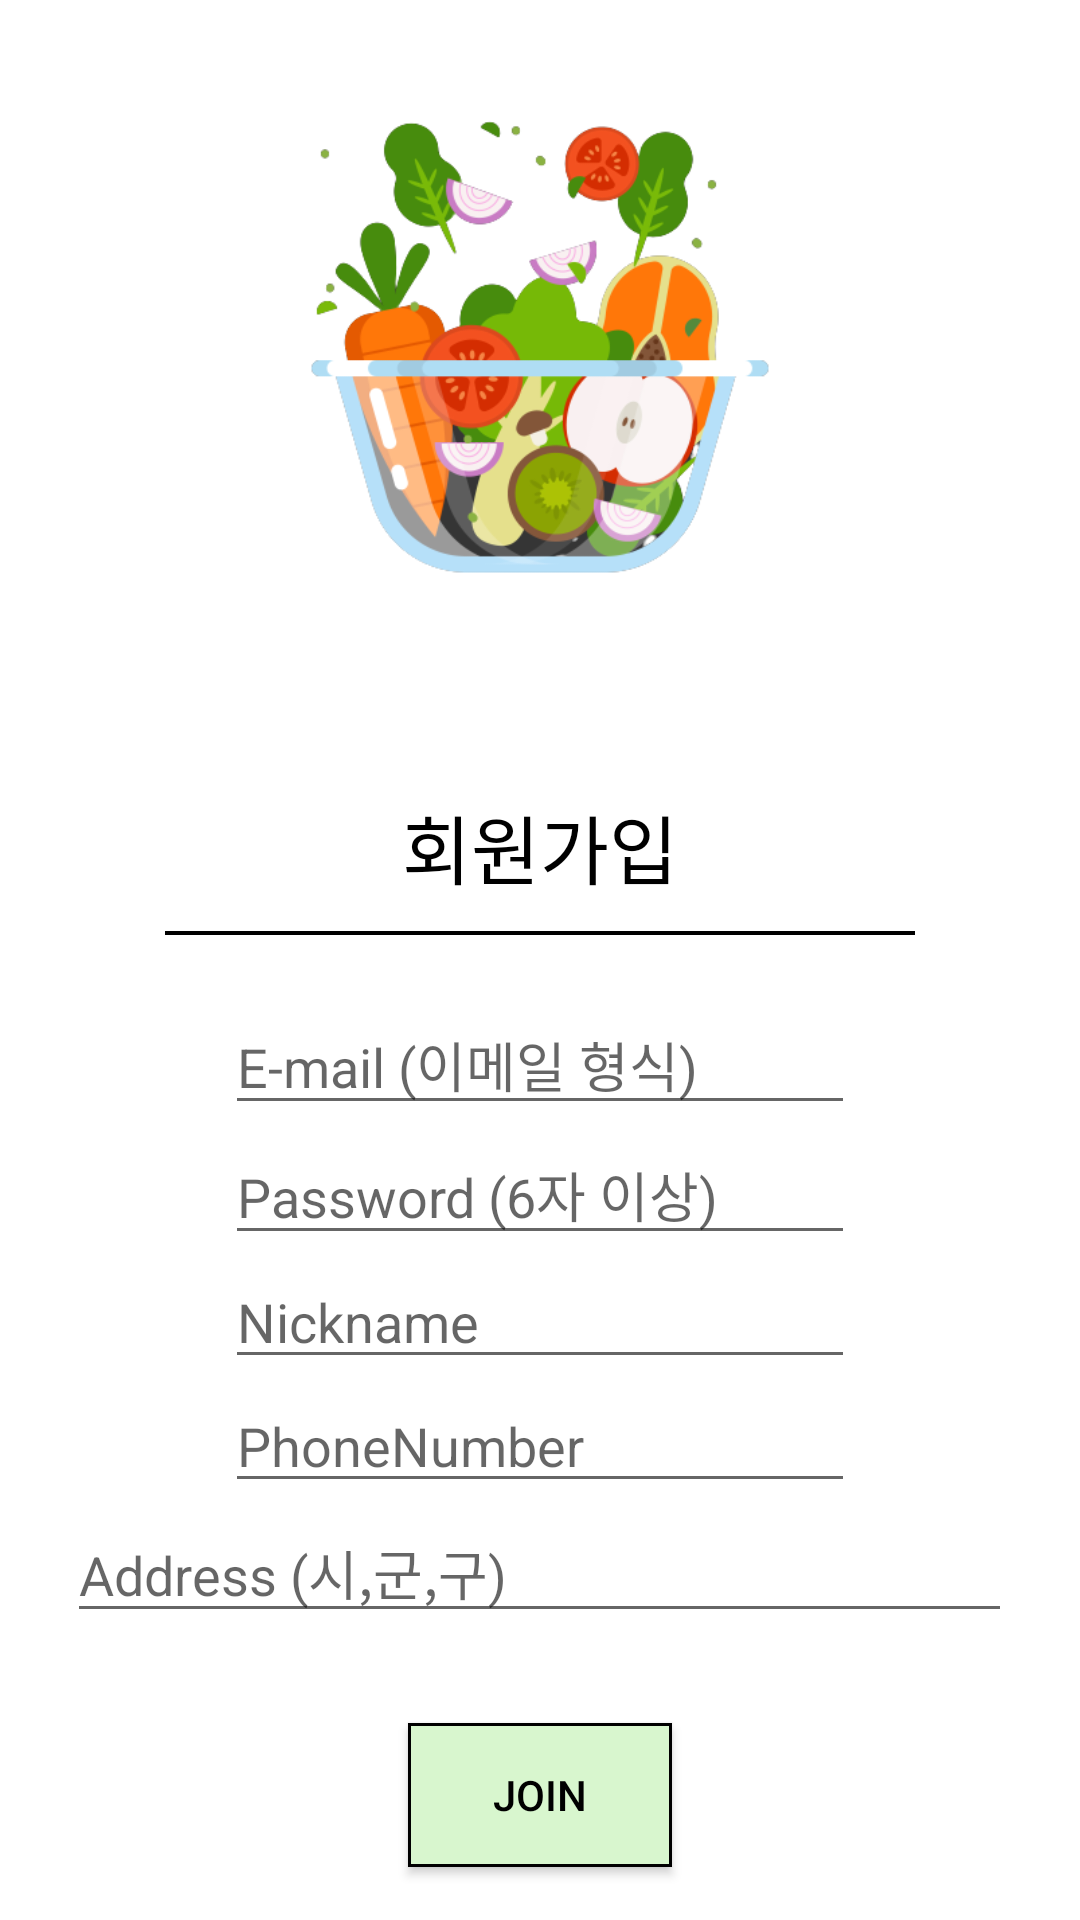

Android layout source for this screen:
<!-- AndroidManifest.xml: application theme Theme.JavaLogin -->
<!-- res/layout/activity_signup.xml -->
<?xml version="1.0" encoding="utf-8"?>
<LinearLayout xmlns:android="http://schemas.android.com/apk/res/android"
    xmlns:app="http://schemas.android.com/apk/res-auto"
    xmlns:tools="http://schemas.android.com/tools"
    android:layout_width="match_parent"
    android:layout_height="match_parent"
    android:background="@android:color/white"
    android:orientation="vertical"
    tools:context=".Login.SignUpActivity">

    <ImageView
        android:layout_width="wrap_content"
        android:layout_height="224dp"
        android:layout_gravity="center"
        android:layout_marginTop="0dp"
        android:layout_marginBottom="40dp"
        app:srcCompat="@drawable/logo_veg" />

    <TextView
        android:id="@+id/textView_signUpTitle"
        android:layout_width="wrap_content"
        android:layout_height="wrap_content"
        android:layout_gravity="center"
        android:text="회원가입"
        android:textColor="@android:color/black"
        android:textSize="25sp" />

    <View
        android:id="@+id/view_line"
        android:layout_width="250dp"
        android:layout_height="1.2dp"
        android:layout_gravity="center"
        android:layout_marginBottom="20dp"
        android:layout_marginTop="10dp"
        android:background="@android:color/black" />

    <EditText
        android:id="@+id/editText_email"
        android:layout_width="wrap_content"
        android:layout_height="wrap_content"
        android:layout_gravity="center"
        android:ems="10"
        android:hint="E-mail (이메일 형식)"
        android:inputType="textEmailAddress"
        android:textColor="@android:color/black" />

    <EditText
        android:id="@+id/editText_password"
        android:layout_width="wrap_content"
        android:layout_height="wrap_content"
        android:layout_gravity="center"
        android:ems="10"
        android:hint="Password (6자 이상)"
        android:inputType="textPassword"
        android:textColor="@android:color/black" />

    <EditText
        android:id="@+id/editText_nickname"
        android:layout_width="wrap_content"
        android:layout_height="wrap_content"
        android:layout_gravity="center"
        android:ems="10"
        android:hint="Nickname"
        android:inputType="textPersonName"
        android:textColor="@android:color/black" />
    <EditText
        android:id="@+id/editText_phoneNumber"
        android:layout_width="wrap_content"
        android:layout_height="wrap_content"
        android:layout_gravity="center"
        android:ems="10"
        android:hint="PhoneNumber"
        android:maxLength="13"
        android:textColor="@android:color/black"
        android:inputType="phone"/>
    <EditText
        android:id="@+id/editText_address"
        android:layout_width="wrap_content"
        android:layout_height="wrap_content"
        android:layout_gravity="center"
        android:ems="15"
        android:hint="Address (시,군,구)"
        android:textColor="@android:color/black" />
    <Button
        android:id="@+id/btn_join"
        android:layout_marginTop="30dp"
        android:layout_width="wrap_content"
        android:layout_height="wrap_content"
        android:layout_gravity="center"
        android:background="@drawable/button_back"
        android:text="Join"
        android:textColor="@android:color/black" />

</LinearLayout>
<!-- resources referenced by this layout -->
<resources>
  <!-- drawable button_back (drawable) -->
  <?xml version="1.0" encoding="utf-8"?>
  <selector xmlns:android="http://schemas.android.com/apk/res/android">
  
  
      <item
          android:state_pressed="true"
          android:drawable="@drawable/button_back_pressed"
          />
  
  
      <item
          android:state_focused="true">
          <shape android:shape="rectangle">
              <stroke android:color="#000000" android:width="1dp"/>
              <solid android:color="@color/button_normal_color"/>
  
          </shape>
      </item>
  
  
      <item>
          <shape android:shape="rectangle">
              <stroke android:color="#000000" android:width="1dp"/>
              <solid android:color="@color/button_normal_color"/>
  
          </shape>
      </item>
  
  
      <item
          android:state_enabled="false"
          android:radius="20dp"
          android:drawable="@drawable/button_back_disabled"/>
  
  </selector>
  <!-- drawable logo_veg: png bitmap (drawable, 77715 bytes) -->
  <style name="Theme.JavaLogin" parent="Theme.AppCompat.Light.DarkActionBar">
          
          <item name="colorPrimary">@color/purple_500</item>
          <item name="colorPrimaryDark">@color/purple_700</item>
          <item name="colorAccent">@color/teal_200</item>
          
      </style>
  <!-- drawable button_back_pressed (drawable) -->
  <?xml version="1.0" encoding="utf-8"?>
  <shape android:shape="rectangle"
      xmlns:android="http://schemas.android.com/apk/res/android">
      <solid android:color="@color/button_pressed_color"/>
  </shape>
  <color name="button_normal_color">#D8F6CE</color>
  <!-- drawable button_back_disabled (drawable) -->
  <?xml version="1.0" encoding="utf-8"?>
  <shape android:shape="rectangle"
      xmlns:android="http://schemas.android.com/apk/res/android">
      <solid android:color="@color/button_disabled_color"/>
  </shape>
  <color name="purple_500">#66c971</color>
  <color name="purple_700">#66c971</color>
  <color name="teal_200">#FF03DAC5</color>
  <color name="button_pressed_color">#66C971</color>
  <color name="button_disabled_color">#66C971</color>
</resources>
